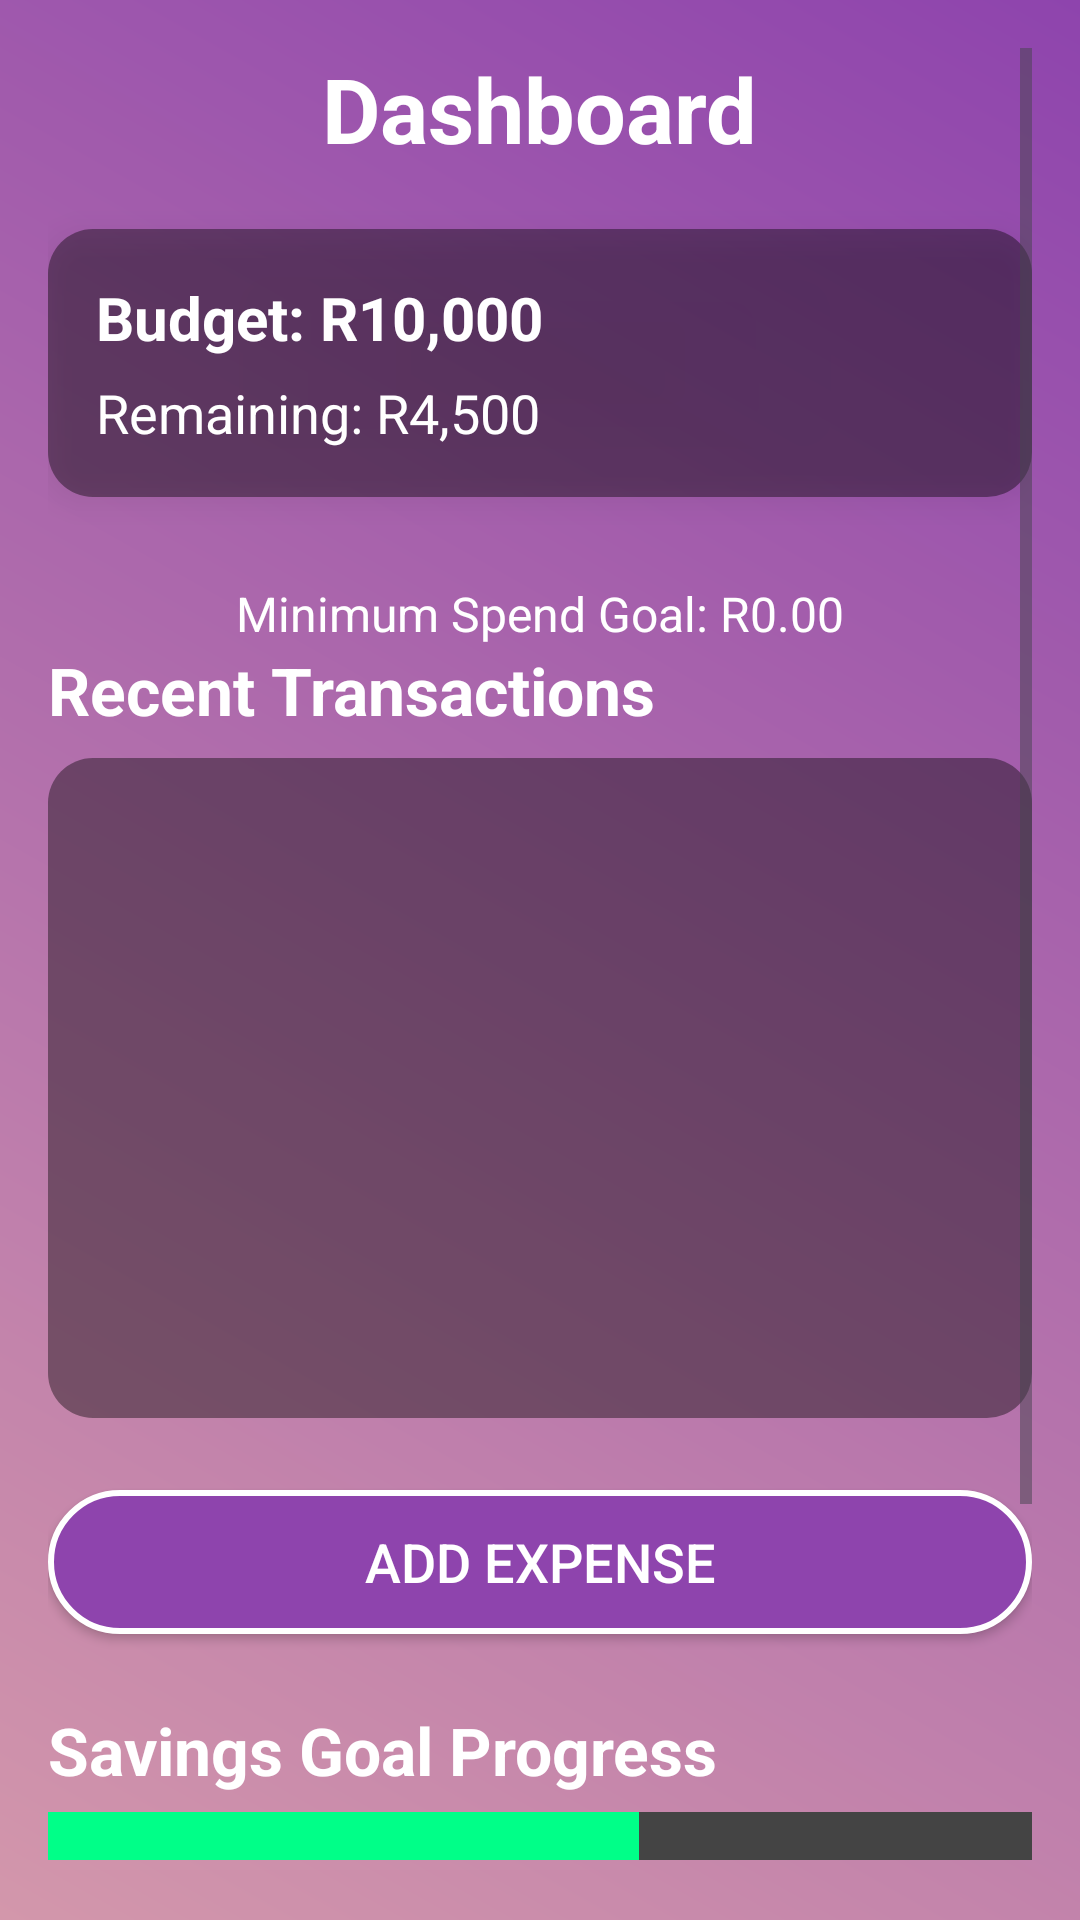

The Android layout XML behind this screen, and the referenced resources:
<!-- AndroidManifest.xml: application theme Theme.CashCompass -->
<!-- res/layout/activity_dashboard.xml -->
<?xml version="1.0" encoding="utf-8"?>
<ScrollView
    xmlns:android="http://schemas.android.com/apk/res/android"
    xmlns:tools="http://schemas.android.com/tools"
    android:id="@+id/dashboardLayout"
    android:layout_width="match_parent"
    android:layout_height="match_parent"
    android:fillViewport="true"
    android:background="@drawable/gradient_background"
    android:padding="16dp"
    tools:context=".DashboardActivity">

    <LinearLayout
        android:layout_width="match_parent"
        android:layout_height="wrap_content"
        android:orientation="vertical"
        android:gravity="center_horizontal">

        
        <TextView
            android:id="@+id/textViewDashboard"
            android:layout_width="wrap_content"
            android:layout_height="wrap_content"
            android:text="Dashboard"
            android:textColor="@android:color/white"
            android:textSize="30sp"
            android:textStyle="bold"
            android:paddingBottom="20dp" />

        
        <LinearLayout
            android:layout_width="match_parent"
            android:layout_height="wrap_content"
            android:orientation="vertical"
            android:background="@drawable/card_background"
            android:padding="16dp"
            android:elevation="6dp"
            android:layout_marginBottom="24dp">

            <TextView
                android:id="@+id/textViewBudget"
                android:layout_width="wrap_content"
                android:layout_height="wrap_content"
                android:text="Budget: R10,000"
                android:textSize="20sp"
                android:textColor="@android:color/white"
                android:textStyle="bold" />

            <TextView
                android:id="@+id/textViewBalance"
                android:layout_width="wrap_content"
                android:layout_height="wrap_content"
                android:text="Remaining: R4,500"
                android:textSize="18sp"
                android:textColor="@android:color/white"
                android:layout_marginTop="6dp" />
        </LinearLayout>

        <TextView
            android:id="@+id/textViewMinGoal"
            android:layout_width="wrap_content"
            android:layout_height="wrap_content"
            android:text="Minimum Spend Goal: R0.00"
            android:textSize="16sp"
            android:textColor="@android:color/white"
            android:layout_marginTop="4dp" />


        
        <TextView
            android:id="@+id/textViewRecentTransactions"
            android:layout_width="match_parent"
            android:layout_height="wrap_content"
            android:text="Recent Transactions"
            android:textColor="@android:color/white"
            android:textSize="22sp"
            android:textStyle="bold"
            android:layout_marginBottom="8dp" />

        <ListView
            android:id="@+id/listViewTransactions"
            android:layout_width="match_parent"
            android:layout_height="220dp"
            android:dividerHeight="1dp"
            android:background="@drawable/card_background"
            android:padding="12dp"
            android:layout_marginBottom="24dp" />

        
        <Button
            android:id="@+id/buttonAddExpense"
            android:layout_width="match_parent"
            android:layout_height="wrap_content"
            android:text="Add Expense"
            android:background="@drawable/rounded_button"
            android:textColor="@android:color/white"
            android:textSize="18sp"
            android:layout_marginBottom="24dp" />

        
        <TextView
            android:id="@+id/textViewSavingsGoal"
            android:layout_width="match_parent"
            android:layout_height="wrap_content"
            android:text="Savings Goal Progress"
            android:textColor="@android:color/white"
            android:textSize="22sp"
            android:textStyle="bold"
            android:layout_marginBottom="6dp" />

        <ProgressBar
            android:id="@+id/progressBarSavings"
            android:layout_width="match_parent"
            android:layout_height="wrap_content"
            style="?android:attr/progressBarStyleHorizontal"
            android:max="100"
            android:progress="60"
            android:progressDrawable="@drawable/progress_bar_custom"
            android:layout_marginBottom="30dp" />

        
        <GridLayout
            android:id="@+id/navigationGrid"
            android:layout_width="match_parent"
            android:layout_height="wrap_content"
            android:alignmentMode="alignMargins"
            android:columnCount="2"
            android:rowCount="2"
            android:padding="12dp"
            android:background="@drawable/card_background"
            android:useDefaultMargins="true">

            <Button
                android:id="@+id/buttonExpenses"
                android:layout_width="0dp"
                android:layout_height="wrap_content"
                android:layout_columnWeight="1"
                android:text="Expenses"
                android:textSize="16sp"
                android:background="@drawable/rounded_button"
                android:textColor="@android:color/white" />

            <Button
                android:id="@+id/buttonReports"
                android:layout_width="0dp"
                android:layout_height="wrap_content"
                android:layout_columnWeight="1"
                android:text="Reports"
                android:textSize="16sp"
                android:background="@drawable/rounded_button"
                android:textColor="@android:color/white" />

            <Button
                android:id="@+id/buttonSettings"
                android:layout_width="0dp"
                android:layout_height="wrap_content"
                android:layout_columnWeight="1"
                android:text="Settings"
                android:textSize="16sp"
                android:background="@drawable/rounded_button"
                android:textColor="@android:color/white" />

            <Button
                android:id="@+id/buttonAchievements"
                android:layout_width="0dp"
                android:layout_height="wrap_content"
                android:layout_columnWeight="1"
                android:text="Achievements"
                android:textSize="16sp"
                android:background="@drawable/rounded_button"
                android:textColor="@android:color/white" />
        </GridLayout>
    </LinearLayout>
</ScrollView>
<!-- resources referenced by this layout -->
<resources>
  <!-- drawable card_background (drawable) -->
  <?xml version="1.0" encoding="utf-8"?>
  <shape xmlns:android="http://schemas.android.com/apk/res/android" android:shape="rectangle">
      <corners android:radius="15dp"/>
      <solid android:color="#66000000"/>
      <padding android:left="16dp" android:right="16dp" android:top="12dp" android:bottom="12dp"/>
  </shape>
  <!-- drawable gradient_background (drawable) -->
  <?xml version="1.0" encoding="utf-8"?>
  <layer-list xmlns:android="http://schemas.android.com/apk/res/android">
      <item>
          <shape android:shape="rectangle">
              <gradient
                  android:angle="45"
                  android:startColor="#D397AB"
                  android:endColor="#8E44AD" />
          </shape>
      </item>
  </layer-list>
  <!-- drawable progress_bar_custom (drawable) -->
  <layer-list xmlns:android="http://schemas.android.com/apk/res/android">
      <item android:id="@android:id/background">
          <shape android:shape="rectangle">
              <solid android:color="#444444"/>
          </shape>
      </item>
      <item android:id="@android:id/progress">
          <clip>
              <shape android:shape="rectangle">
                  <solid android:color="#00FF88"/>
              </shape>
          </clip>
      </item>
  </layer-list>
  <!-- drawable rounded_button (drawable) -->
  <?xml version="1.0" encoding="utf-8"?>
  <shape xmlns:android="http://schemas.android.com/apk/res/android" android:shape="rectangle">
      <corners android:radius="25dp"/>
      <solid android:color="#8E44AD"/>
      <padding android:left="20dp" android:right="20dp" android:top="10dp" android:bottom="10dp"/>
      <stroke android:width="2dp" android:color="#FFFFFF"/>
  </shape>
  <style name="Theme.CashCompass" parent="Base.Theme.CashCompass" />
  <style name="Base.Theme.CashCompass" parent="Theme.Material3.DayNight.NoActionBar">
          
          
      </style>
</resources>
